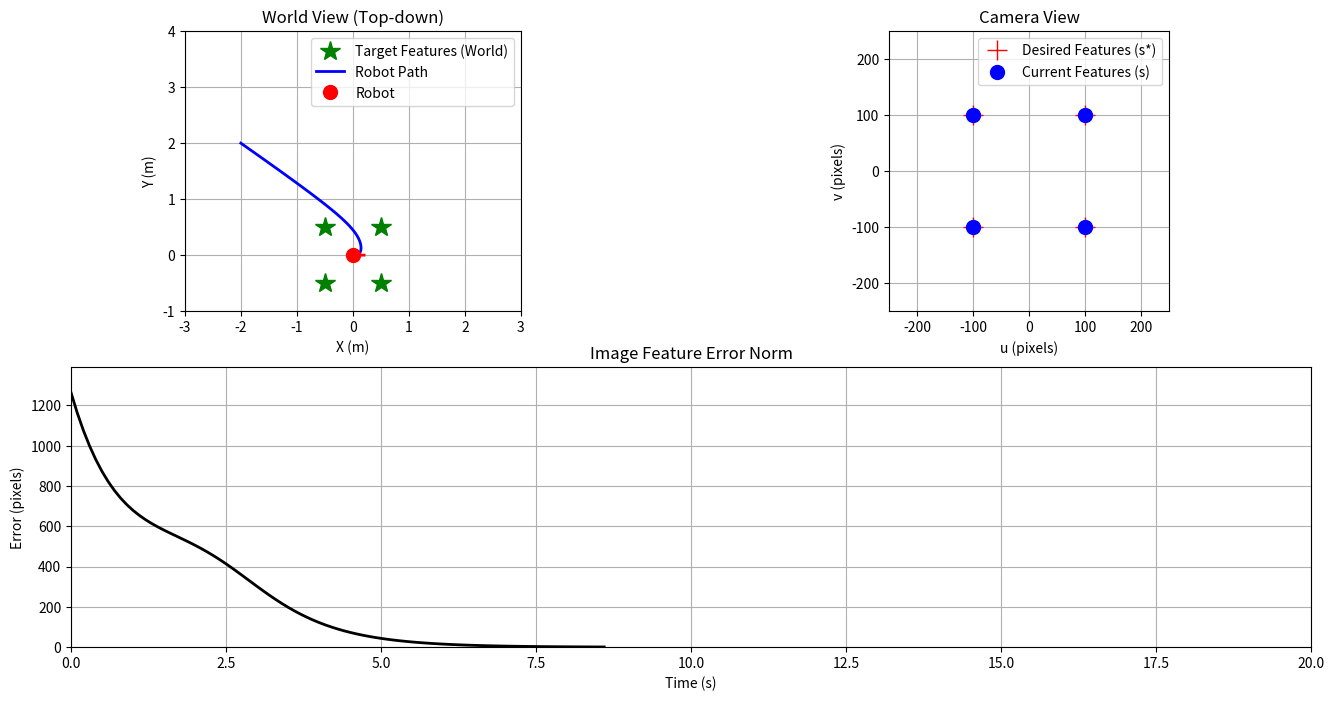

Recreate this plot in Python. (Note: this script raises an exception after producing the figure.)
"""
이 코드에서
IBVS는 깊이 정보가 없어 제어가 “지그재그”로 수렴하거나 FOV 밖으로 나가는 문제가 있음.
이라는 걸 재현하고 싶은데 어떻게 고쳐야할까

이 문제를 재현하는 가장 확실한 방법은 초기 카메라의 회전 오차를 극대화하는 것입니다.
이 코드는 IBVS(Image-Based Visual Servoing) 시뮬레이션을 구현합니다.
로봇이 목표 피처를 추적하는 과정에서 발생하는 문제를 시각화합니다.  



"""

import numpy as np
import matplotlib.pyplot as plt
from matplotlib.animation import FuncAnimation

# --- 시뮬레이션 파라미터 설정 ---
# 제어 게인 (λ): 이 값을 키우면 로봇이 더 빠르게 움직임
LAMBDA = 1.0 # 기존 0.5에서 증가

# 시뮬레이션 시간 설정
DT = 0.1  # 시간 간격
SIM_TIME = 20  # 총 시뮬레이션 시간 (초)
TOTAL_STEPS = int(SIM_TIME / DT)

# 카메라 파라미터 (단위: 픽셀)
FOCAL_LENGTH = 500  # 초점 거리

# --- 목표 설정 ---
# 목표 깊이 정의 (월드 좌표계 기준)
Z_STAR = 2.5

# 1. 월드 좌표계에서의 실제 목표 피처 위치 (x, y, z)
# 4개의 점으로 사각형을 정의
target_features_world = np.array([
    [0.5, 0.5, Z_STAR],
    [0.5, -0.5, Z_STAR],
    [-0.5, -0.5, Z_STAR],
    [-0.5, 0.5, Z_STAR]
])

# 2. 카메라 이미지 평면에서의 '원하는' 피처 위치 (단위: 픽셀)
# 카메라가 목표물 정면, 특정 거리에서 바라볼 때의 이상적인 이미지
desired_features_image = np.array([
    [100, 100],
    [100, -100],
    [-100, -100],
    [-100, 100]
]).flatten() # 1D 벡터로 변환 (8x1)

# --- 로봇(카메라) 초기 상태 ---
# 초기 위치 (x, y) 및 각도 (theta)
initial_pose = np.array([-2.0, 2.0, np.deg2rad(45)])

# --- 로봇(카메라) 초기 상태 ---
# 수정 후: 거의 뒤를 보고 시작 (특징점 이탈 현상 발생)
initial_pose = np.array([-2.0, 2.0, np.deg2rad(170)])

# --- 헬퍼 함수 ---

def project_to_camera(features_world, camera_pose):
    """월드 좌표계의 3D 점들을 카메라 이미지 평면으로 투영"""
    x, y, theta = camera_pose
    
    # 변환 행렬: 월드 -> 카메라 좌표계
    R = np.array([[np.cos(theta), np.sin(theta)],
                  [-np.sin(theta), np.cos(theta)]])
    t = -R @ np.array([x, y])
    
    projected_points = []
    depths = []
    for p_world in features_world:
        p_world_xy = p_world[:2]
        # 카메라 좌표계로 변환
        p_cam_xy = R @ p_world_xy + t
        Z = p_world[2] # 깊이(Z)는 상수로 가정
        
        # 원근 투영 (Perspective Projection)
        u = FOCAL_LENGTH * p_cam_xy[0] / Z
        v = FOCAL_LENGTH * p_cam_xy[1] / Z
        projected_points.extend([u, v])
        depths.append(Z)
        
    return np.array(projected_points), np.array(depths)

def get_image_jacobian(features_image, depths):
    """이미지 자코비안 (Interaction Matrix) 계산"""
    num_features = len(features_image) // 2
    L = np.zeros((2 * num_features, 3)) # 2N x 3 행렬 (v_x, v_y, w_z 에 대해)

    for i in range(num_features):
        u = features_image[2*i]
        v = features_image[2*i+1]
        Z = depths[i]
        
        # 각 피처에 대한 자코비안 행렬
        L[2*i, :] = [-FOCAL_LENGTH/Z, 0, v]
        L[2*i+1, :] = [0, -FOCAL_LENGTH/Z, -u]
        
    return L

def get_image_jacobian_2_5D(features_image, num_features, desired_depth):
    """ Z*를 사용하는 이미지 자코비안 """
    L = np.zeros((2 * num_features, 3))
    for i in range(num_features):
        u = features_image[2*i]
        v = features_image[2*i+1]
        # Z = depths[i] 대신 Z_STAR 사용
        L[2*i, :] = [-FOCAL_LENGTH/desired_depth, 0, v]
        L[2*i+1, :] = [0, -FOCAL_LENGTH/desired_depth, -u]
    return L

# --- 시뮬레이션 초기화 ---
camera_pose = initial_pose.copy()
pose_history = [camera_pose.copy()]
error_history = []
feature_history = []

# --- 메인 시뮬레이션 루프 ---
for step in range(TOTAL_STEPS):
    # 1. 현재 카메라 위치에서 피처가 어떻게 보이는지 계산 (Sensing)
    current_features, current_depths = project_to_camera(target_features_world, camera_pose)
    feature_history.append(current_features.reshape(-1, 2))

    # 2. 이미지 오차 계산 (Error Calculation) e = s - s*
    error = current_features - desired_features_image
    error_norm = np.linalg.norm(error)
    error_history.append(error_norm)

    # 오차가 충분히 작아지면 시뮬레이션 종료
    if error_norm < 1.0:
        print(f"목표 도달! {step * DT:.2f} 초 소요.")
        break

    # 3. 이미지 자코비안 계산
    # L = get_image_jacobian(current_features, current_depths) # 기존 방식
    num_feats = len(target_features_world)
    L = get_image_jacobian_2_5D(current_features, num_feats, Z_STAR) # 2.5D 방식
    
    if step < 5 :
        print(f"Step {step}: Error Norm = {error_norm:.2f}, L = \n{L}")
    
    # 4. 제어 법칙 적용 (Control Law) v = -λ * L⁺ * e
    # v_c = [v_x, v_y, w_z] 카메라 속도 벡터
    L_inv = np.linalg.pinv(L) # 유사 역행렬(pseudo-inverse) 사용
    camera_velocity = -LAMBDA * L_inv @ error

    # 5. 카메라(로봇) 상태 업데이트
    # 카메라 속도를 월드 좌표계 속도로 변환
    theta = camera_pose[2]
    rot_mat = np.array([[np.cos(theta), -np.sin(theta), 0],
                        [np.sin(theta), np.cos(theta),  0],
                        [0,             0,              1]])
    
    # 카메라 프레임의 속도를 월드 프레임의 포즈 변화로 변환
    # [vx_world, vy_world, w_world]
    pose_dot = rot_mat @ np.array([camera_velocity[0], camera_velocity[1], 0]) 
    pose_dot[2] = camera_velocity[2] # 각속도는 프레임에 무관

    camera_pose += pose_dot * DT
    pose_history.append(camera_pose.copy())

pose_history = np.array(pose_history)
error_history = np.array(error_history)
feature_history = np.array(feature_history)


# --- 시각화 ---
fig = plt.figure(figsize=(16, 8))
ax1 = fig.add_subplot(2, 2, 1)
ax2 = fig.add_subplot(2, 2, 2)
ax3 = fig.add_subplot(2, 1, 2)

# 서브플롯 설정
ax1.set_title("World View (Top-down)")
ax1.set_xlabel("X (m)")
ax1.set_ylabel("Y (m)")
ax1.grid(True)
ax1.set_aspect('equal')

ax2.set_title("Camera View")
ax2.set_xlabel("u (pixels)")
ax2.set_ylabel("v (pixels)")
ax2.grid(True)
ax2.set_aspect('equal')

ax3.set_title("Image Feature Error Norm")
ax3.set_xlabel("Time (s)")
ax3.set_ylabel("Error (pixels)")
ax3.grid(True)


# 고정된 요소들 그리기
# World View
ax1.plot(target_features_world[:, 0], target_features_world[:, 1], 'g*', markersize=15, label="Target Features (World)")

# Camera View
des_feat_reshaped = desired_features_image.reshape(-1, 2)
ax2.plot(des_feat_reshaped[:, 0], des_feat_reshaped[:, 1], 'r+', markersize=15, label="Desired Features (s*)")

# 애니메이션을 위한 초기 객체
world_path, = ax1.plot([], [], 'b-', lw=2, label="Robot Path")
robot_body, = ax1.plot([], [], 'ro', markersize=10, label="Robot")
robot_dir, = ax1.plot([], [], 'r-', lw=2)

current_feat_plot, = ax2.plot([], [], 'bo', markersize=10, label="Current Features (s)")
error_plot, = ax3.plot([], [], 'k-', lw=2)

ax1.legend()
ax2.legend()
ax1.axis([-3, 3, -1, 4])
ax2.axis([-250, 250, -250, 250])


def animate(i):
    # World View 업데이트
    world_path.set_data(pose_history[:i+1, 0], pose_history[:i+1, 1])
    robot_body.set_data([pose_history[i, 0]], [pose_history[i, 1]])
    
    # 로봇 방향 표시
    x, y, th = pose_history[i]
    dx = 0.2 * np.cos(th)
    dy = 0.2 * np.sin(th)
    robot_dir.set_data([x, x+dx], [y, y+dy])
    
    # Camera View 업데이트
    if i < len(feature_history):
      current_feat_plot.set_data(feature_history[i, :, 0], feature_history[i, :, 1])

    # Error Plot 업데이트
    times = np.arange(i + 1) * DT
    error_plot.set_data(times, error_history[:i+1])
    ax3.set_xlim(0, SIM_TIME)
    ax3.set_ylim(0, np.max(error_history) * 1.1)
    
    return world_path, robot_body, robot_dir, current_feat_plot, error_plot

ani = FuncAnimation(fig, animate, frames=len(pose_history), interval=DT*1000, blit=True, repeat=False)

# --- 애니메이션 저장 (이 부분을 추가) ---
print("애니메이션을 'ibvs_simulation.mp4' 파일로 저장합니다. 시간이 걸릴 수 있습니다...")
# fps (frames per second)는 영상의 부드러움을 결정합니다. 30 정도가 일반적입니다.
ani.save('ibvs_simulation.mp4', writer='ffmpeg', fps=30, dpi=100)
print("저장이 완료되었습니다.")

plt.tight_layout()
plt.show()
